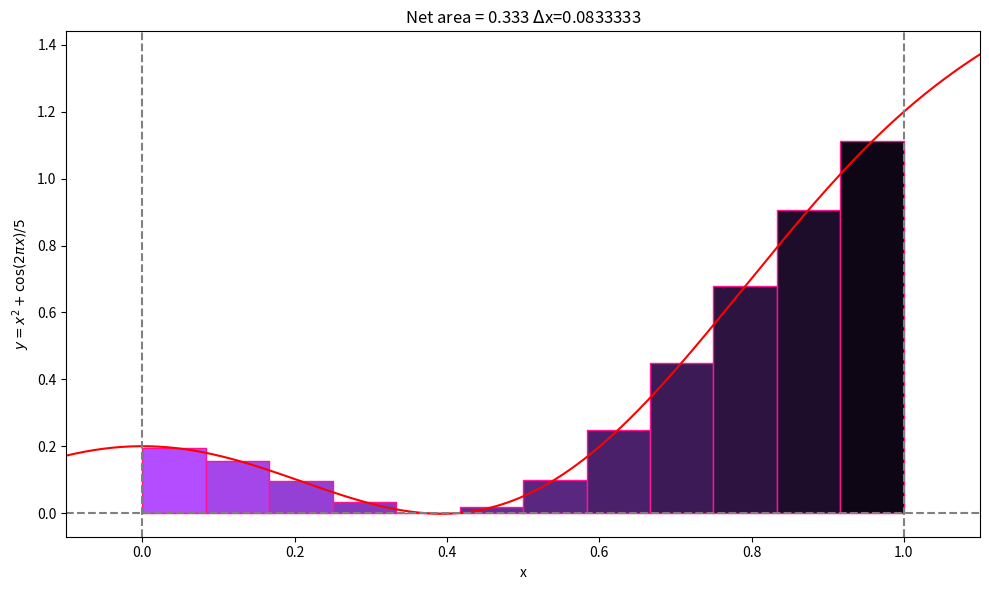
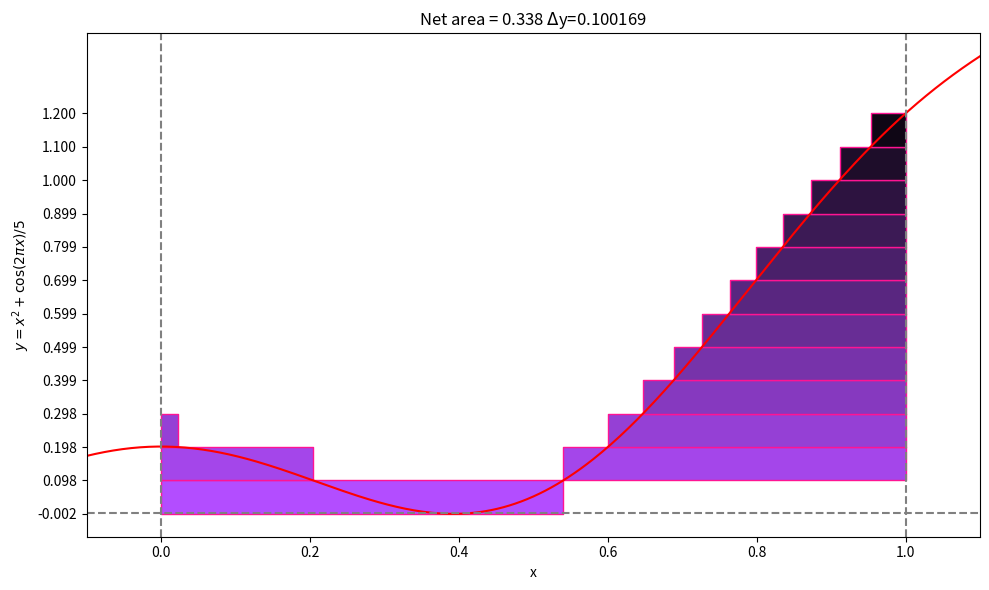
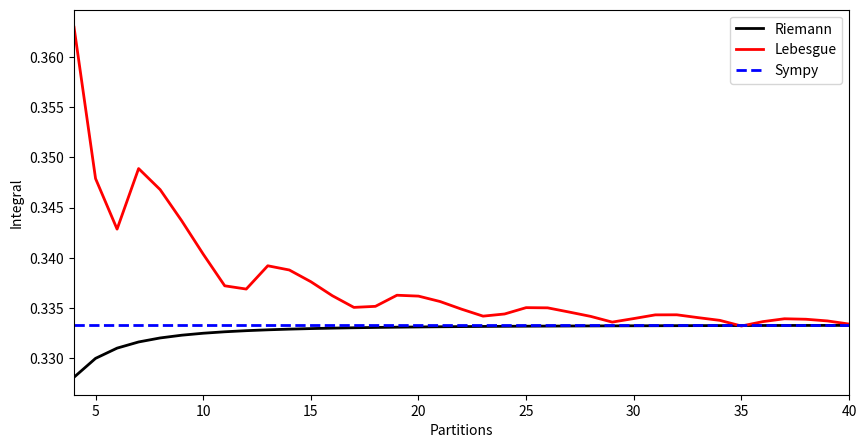

The script that saved these images, in order:
"""CodeChallenge: Lebesgue in Blefuscu

COURSE: Master calculus 2 using Python: integration, intuition, code
SECTION: Geometric approximations
LECTURE: CodeChallenge: Lebesgue in Blefuscu
"""
import numpy as np
import sympy as sym
import matplotlib.pyplot as plt

# Exercise 1: Riemann approximation

# function for the function
def fx(u):
  return u**2 + np.cos(2*np.pi*u)/5

# create deltax
n = 12
a = 0
b = 1
deltax = (b-a)/n

breakPoints = [ a+deltax*i for i in range(n+1) ]

# plot the function
_, axs = plt.subplots(1, figsize=(10, 6))

# plot the function
xx = np.linspace(a-.1, b+.1, 301)
axs.plot(xx, fx(xx), 'r', markersize=10, markerfacecolor=[.7, .3, .9])

# initialize area
riemann_approx = 0

# plot rectangles
for i in range(n):

  # compute the function value at midpoint
  bp = breakPoints[i] + deltax/2 # shift breakpoint by deltax/2
  y  = fx(bp)

  # draw the rectangle
  faCo = np.array([.7, .3, 1]) * (1-i/n)
  axs.fill_between([breakPoints[i], breakPoints[i+1]], [y, y], edgecolor="deeppink", facecolor=faCo)

  # sum the area
  riemann_approx += y * deltax

# set the labels (*after* the for-loop)
axs.set(xlabel='x', ylabel=r'$y = x^2+\cos(2\pi x)/5$')
axs.set_title(r'Net area = %.3f $\Delta$x=%g' %(riemann_approx, deltax), wrap=True)

# finalize
plt.axhline(0, color='gray', linestyle='--')
plt.axvline(a, color='gray', linestyle='--')
plt.axvline(b, color='gray', linestyle='--')
plt.xlim(xx[[0, -1]])
plt.tight_layout()
plt.show()

# Exercise 2: Lebesgue approximation

# fine partitioning of the x-axis (domain)
domain_n = 1000
domainPoints = np.linspace(a, b, domain_n)
deltax = (b-a)/domain_n

# evaluate the function at those points
fx_values = fx(domainPoints)

# determine the range of the function in this domain
min_val, max_val = np.min(fx_values), np.max(fx_values)

# define boundaries for range of fx
yPartitions = np.linspace(min_val, max_val, n+1)
deltay = yPartitions[1]-yPartitions[0]

# initialize Lebesgue approximation
lebesgue_approx = 0

# plot the function
_, axs = plt.subplots(1, figsize=(10, 6))

# plot the function
xx = np.linspace(a-.1, b+.1, 301)
axs.plot(xx, fx(xx), 'r', markersize=10, markerfacecolor=[.7, .3, .9])

for i in range(n):

  # find points where the function is within the current partition
  in_partition = (fx_values >= yPartitions[i]) & (fx_values <= yPartitions[i+1])

  # measure the "size" of that set
  measure = np.sum(in_partition) * deltax

  # The average function value on this set
  average_value = (yPartitions[i] + yPartitions[i+1]) / 2

  # sum this set to the integral approximation
  lebesgue_approx += average_value * measure

  ### finished the calculations; the code below is just visualization

  # find the contiguous groups in in_partition
  in_partition_diff = np.diff(in_partition.astype(int))
  group_starts = np.where(in_partition_diff == 1)[0] + 1  # start points of groups
  group_ends = np.where(in_partition_diff == -1)[0]       # end points of groups

  # in case a group starts/ends at the integration bounds
  if in_partition[0]:
    group_starts = np.insert(group_starts, 0, 0)
  if in_partition[-1]:
    group_ends = np.append(group_ends, len(in_partition) - 1)

  # loop over groups and draw rectangles for each
  for start, end in zip(group_starts, group_ends):

    # visualization option "a"
    x1, x2 = domainPoints[start], domainPoints[end]
    y1, y2 = yPartitions[i], yPartitions[i+1]

    # visualization option "b"
    x1, x2 = domainPoints[start], domainPoints[end]
    y1, y2 = 0, yPartitions[i+1]

    # visualization option "c"
    x1 = a if fx(domainPoints[end])<fx(domainPoints[start]) else domainPoints[start]
    x2 = b if fx(domainPoints[end])>fx(domainPoints[start]) else domainPoints[end]
    y1, y2 = yPartitions[i], yPartitions[i+1]

    # draw the patch
    faCo = np.array([.7, .3, 1]) * (1-i/n) # set face color
    axs.fill_between([x1, x2], y1, y2, color=faCo, edgecolor="deeppink")

# set the labels (after the for-loop)
axs.set(xlabel='x', ylabel=r'$y = x^2+\cos(2\pi x)/5$')
axs.set_title(r'Net area = %.3f $\Delta$y=%g' %(lebesgue_approx, deltay), wrap=True)

# finalize
plt.axhline(0, color='gray', linestyle='--')
plt.axvline(a, color='gray', linestyle='--')
plt.axvline(b, color='gray', linestyle='--')
plt.xlim(xx[[0, -1]])
plt.yticks(yPartitions)
plt.tight_layout()
plt.show()

# Exercise 3: Compare Riemann, Lebesgue, and analytical

# Riemann
def riemann():
  deltax = (b-a)/n
  breakPoints = [ a+deltax*i for i in range(n+1) ]
  riemann_approx = 0
  for i in range(n):
    bp = breakPoints[i] + deltax/2
    riemann_approx += fx(bp) * deltax
  return riemann_approx

# Lebesgue
def lebesgue():
  domain_n = 1000
  domainPoints = np.linspace(a, b, domain_n)
  deltax = 1/domain_n*(b-a)

  # evaluate the function at those points
  fx_values = fx(domainPoints)

  # determine the range of the function in this domain
  min_val, max_val = np.min(fx_values), np.max(fx_values)

  # define boundaries for range of fx
  yPartitions = np.linspace(min_val, max_val, n+1)
  deltay = yPartitions[1]-yPartitions[0]

  # initialize Lebesgue approximation
  lebesgue_approx = 0

  for i in range(n):
    in_partition = (fx_values >= yPartitions[i]) & (fx_values < yPartitions[i+1])
    measure = np.sum(in_partition) * deltax
    average_value = (yPartitions[i] + yPartitions[i+1]) / 2
    lebesgue_approx += average_value * measure

  return lebesgue_approx

# number of partitions (same for Riemann and Lebesgue)
n = 12

# run the functions
R = riemann()
L = lebesgue()

# calculate the true integral using sympy
from sympy.abc import x
fx_s = x**2 + sym.cos(2*sym.pi*x)/5
A = sym.integrate(fx_s, (x, a, b))

# report the results!
print(f'Riemann:  {R:.6f}')
print(f'Lebesgue: {L:.6f}')
print(f'Analytic: {A:.6f}')

# range of discretizations
Ns = np.arange(4, 41)

# initialize results
riemann_results = np.zeros(len(Ns))
lebesgue_results = np.zeros(len(Ns))

# run the experiment!
for i, n in enumerate(Ns):
  riemann_results[i] = riemann()
  lebesgue_results[i] = lebesgue()

# plot the results
_, ax = plt.subplots(1, figsize=(10, 5))
ax.plot(Ns, riemann_results, 'k', linewidth=2, label='Riemann')
ax.plot(Ns, lebesgue_results, 'r', linewidth=2, label='Lebesgue')
ax.axhline(A, linestyle='--', linewidth=2, color='blue', label='Sympy')
ax.set(xlabel='Partitions', xlim=Ns[[0, -1]], ylabel='Integral')
ax.legend()
plt.show()
